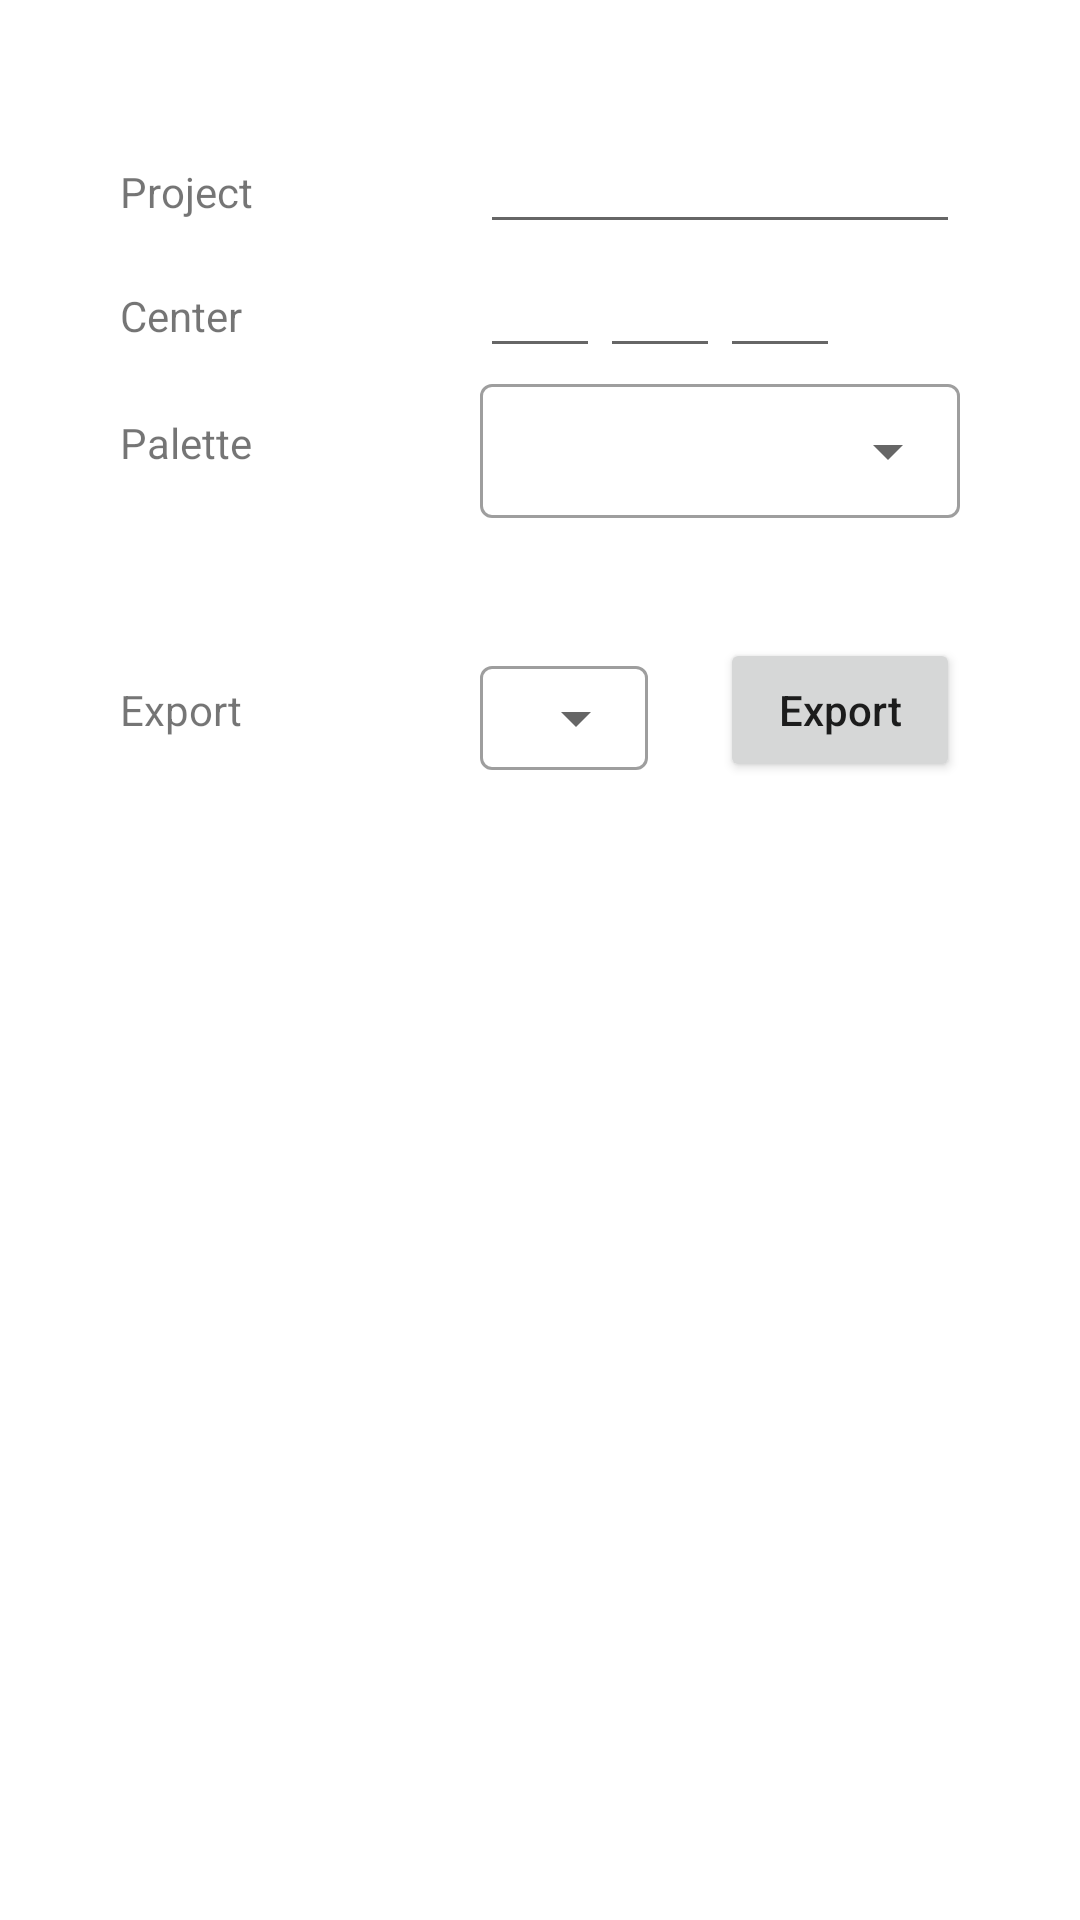

Reconstruct the res/layout file that produces this screen, plus the resources it refers to.
<!-- AndroidManifest.xml: application theme VoxelarTheme -->
<!-- res/layout/activity_settings.xml -->
<?xml version="1.0" encoding="utf-8"?>
<androidx.constraintlayout.widget.ConstraintLayout xmlns:android="http://schemas.android.com/apk/res/android"
    xmlns:app="http://schemas.android.com/apk/res-auto"
    xmlns:tools="http://schemas.android.com/tools"
    android:layout_height="match_parent"
    android:layout_width="match_parent">

    <LinearLayout
        android:layout_width="match_parent"
        android:layout_height="wrap_content"
        android:layout_margin="40dp"
        app:layout_constraintTop_toTopOf="parent"
        tools:layout_editor_absoluteX="30dp"
        android:orientation="vertical">

        <LinearLayout
            android:layout_width="match_parent"
            android:layout_height="wrap_content"
            android:orientation="horizontal">

            <androidx.appcompat.widget.AppCompatTextView
                android:layout_width="120dp"
                android:layout_height="wrap_content"
                android:text="Project">
            </androidx.appcompat.widget.AppCompatTextView>

            <com.google.android.material.textfield.TextInputEditText
                android:id="@+id/name"
                android:layout_width="match_parent"
                android:layout_height="wrap_content"
                android:inputType="number"
                />
        </LinearLayout>

        <LinearLayout
            android:layout_width="match_parent"
            android:layout_height="wrap_content"
            android:orientation="horizontal">

            <androidx.appcompat.widget.AppCompatTextView
                android:layout_width="120dp"
                android:layout_height="wrap_content"
                android:text="Center">
            </androidx.appcompat.widget.AppCompatTextView>

            <com.google.android.material.textfield.TextInputEditText
                android:id="@+id/center_x"
                android:layout_width="40dp"
                android:layout_height="wrap_content"
                android:inputType="number"
                />
            <com.google.android.material.textfield.TextInputEditText
                android:id="@+id/center_y"
                android:layout_width="40dp"
                android:layout_height="wrap_content"
                android:inputType="number"
                />
            <com.google.android.material.textfield.TextInputEditText
                android:id="@+id/center_z"
                android:layout_width="40dp"
                android:layout_height="wrap_content"
                android:inputType="number"
                />
        </LinearLayout>

        <LinearLayout
            android:layout_width="match_parent"
            android:layout_height="wrap_content"
            android:gravity="center_vertical">

            <androidx.appcompat.widget.AppCompatTextView
                android:layout_width="120dp"
                android:layout_height="wrap_content"
                android:text="Palette">
            </androidx.appcompat.widget.AppCompatTextView>

            <com.google.android.material.textfield.TextInputLayout
                android:id="@+id/palette"
                style="@style/Widget.MaterialComponents.TextInputLayout.OutlinedBox.ExposedDropdownMenu"
                android:layout_width="match_parent"
                android:layout_height="50dp">

                <AutoCompleteTextView
                    android:layout_width="match_parent"
                    android:layout_height="wrap_content"
                    android:inputType="none"
                    />
            </com.google.android.material.textfield.TextInputLayout>
        </LinearLayout>

        

        <HorizontalScrollView
            android:layout_width="match_parent"
            android:layout_height="wrap_content"
            android:layout_marginTop="10dp"
            android:layout_marginBottom="10dp"
            android:layout_marginLeft="120dp"
            android:scrollbars="none">

            <androidx.appcompat.widget.AppCompatImageView
                android:id="@+id/color_bar"
                android:layout_width="wrap_content"
                android:layout_height="20dp"
                app:srcCompat="@raw/endesga_32_32x"
                android:scaleType="centerCrop"
                android:adjustViewBounds="true">
            </androidx.appcompat.widget.AppCompatImageView>
        </HorizontalScrollView>


        <LinearLayout
            android:layout_width="match_parent"
            android:layout_height="wrap_content"
            android:orientation="horizontal"
            android:gravity="center_vertical">

            <androidx.appcompat.widget.AppCompatTextView
                android:layout_width="120dp"
                android:layout_height="wrap_content"
                android:text="Export">
            </androidx.appcompat.widget.AppCompatTextView>

            <com.google.android.material.textfield.TextInputLayout
                style="@style/Widget.MaterialComponents.TextInputLayout.OutlinedBox.ExposedDropdownMenu"
                android:layout_width="80dp"
                android:layout_height="40dp">

                <AutoCompleteTextView
                    android:layout_width="wrap_content"
                    android:layout_height="wrap_content"
                    android:inputType="none"
                    />
            </com.google.android.material.textfield.TextInputLayout>

            <Button
                android:id="@+id/containedButton"
                android:layout_width="wrap_content"
                android:layout_height="wrap_content"
                android:text="Export"
                android:textAllCaps="false" />
        </LinearLayout>
    </LinearLayout>

</androidx.constraintlayout.widget.ConstraintLayout>
<!-- resources referenced by this layout -->
<resources>
  <style name="VoxelarTheme" parent="Theme.MaterialComponents.Light">
          <item name="android:windowBackground">@android:color/white</item>
          <item name="colorPrimary">@color/primaryColor</item>
          <item name="colorPrimaryDark">@color/primaryDarkColor</item>
          <item name="colorSecondary">@color/primaryLightColor</item>
      </style>
  <color name="primaryColor">#ff5252</color>
  <color name="primaryDarkColor">#c50e29</color>
  <color name="primaryLightColor">#ff867f</color>
</resources>
